2-way image classification set "ReadText10second" from GitHub (Xrwh/PDNet); label vocabulary: healthy control image, PD image.

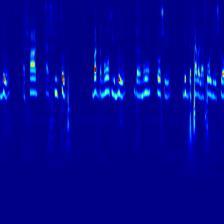
Label: healthy control image

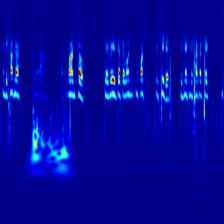
Label: PD image

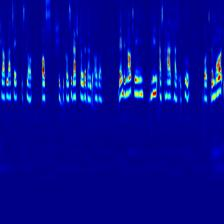
Label: healthy control image

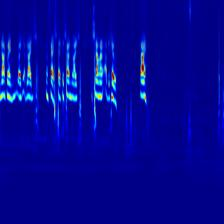
Label: PD image

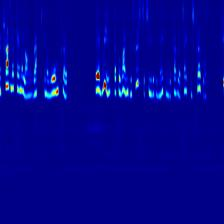
Label: healthy control image

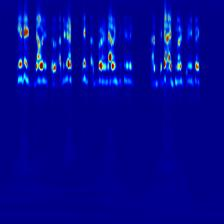
Label: PD image
